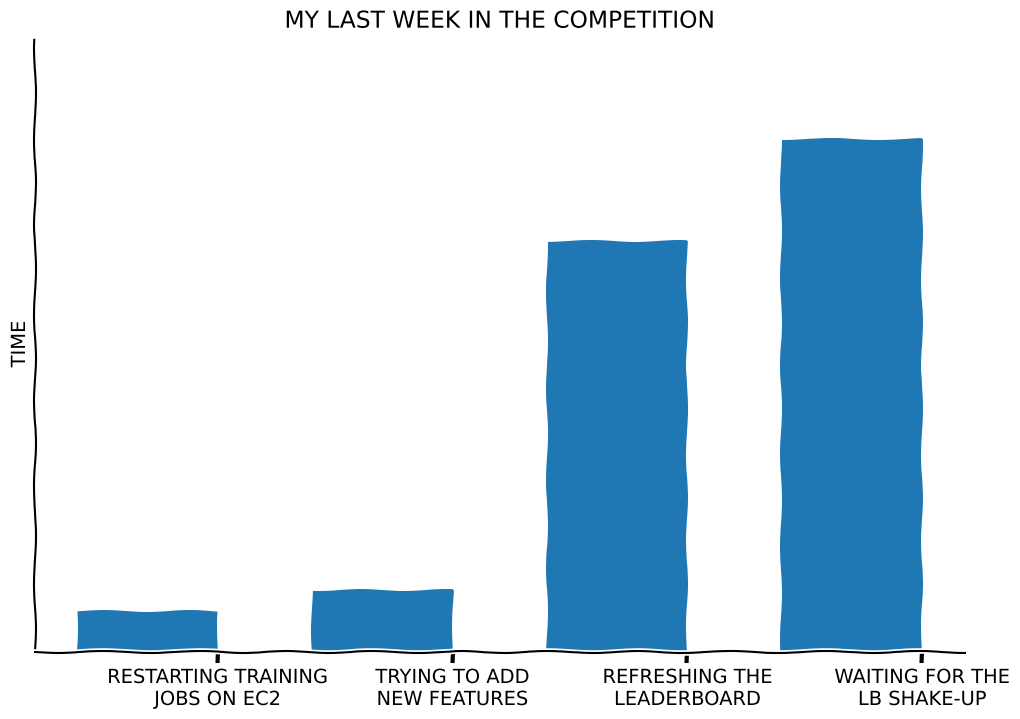

This chart was generated by the following Python code:
from matplotlib import pyplot as plt
import numpy as np

plt.rcParams['figure.figsize'] = [12, 8]
plt.xkcd()

fig = plt.figure()
ax = fig.add_subplot(1, 1, 1)
ax.bar(range(4), [4, 6, 40, 50], 0.6)
ax.spines['right'].set_color('none')
ax.spines['top'].set_color('none')
ax.xaxis.set_ticks_position('bottom')
ax.set_xticks(np.arange(4) + 0.3)
ax.set_ylim([0, 60])
ax.set_xticklabels(['RESTARTING TRAINING\nJOBS ON EC2',
                    'TRYING TO ADD\nNEW FEATURES',
                    'REFRESHING THE\nLEADERBOARD',
                    'WAITING FOR THE\nLB SHAKE-UP'])
plt.ylabel('TIME')
plt.yticks([])
plt.title("MY LAST WEEK IN THE COMPETITION")
plt.show()
plt.savefig('last_week_xkcd.png')